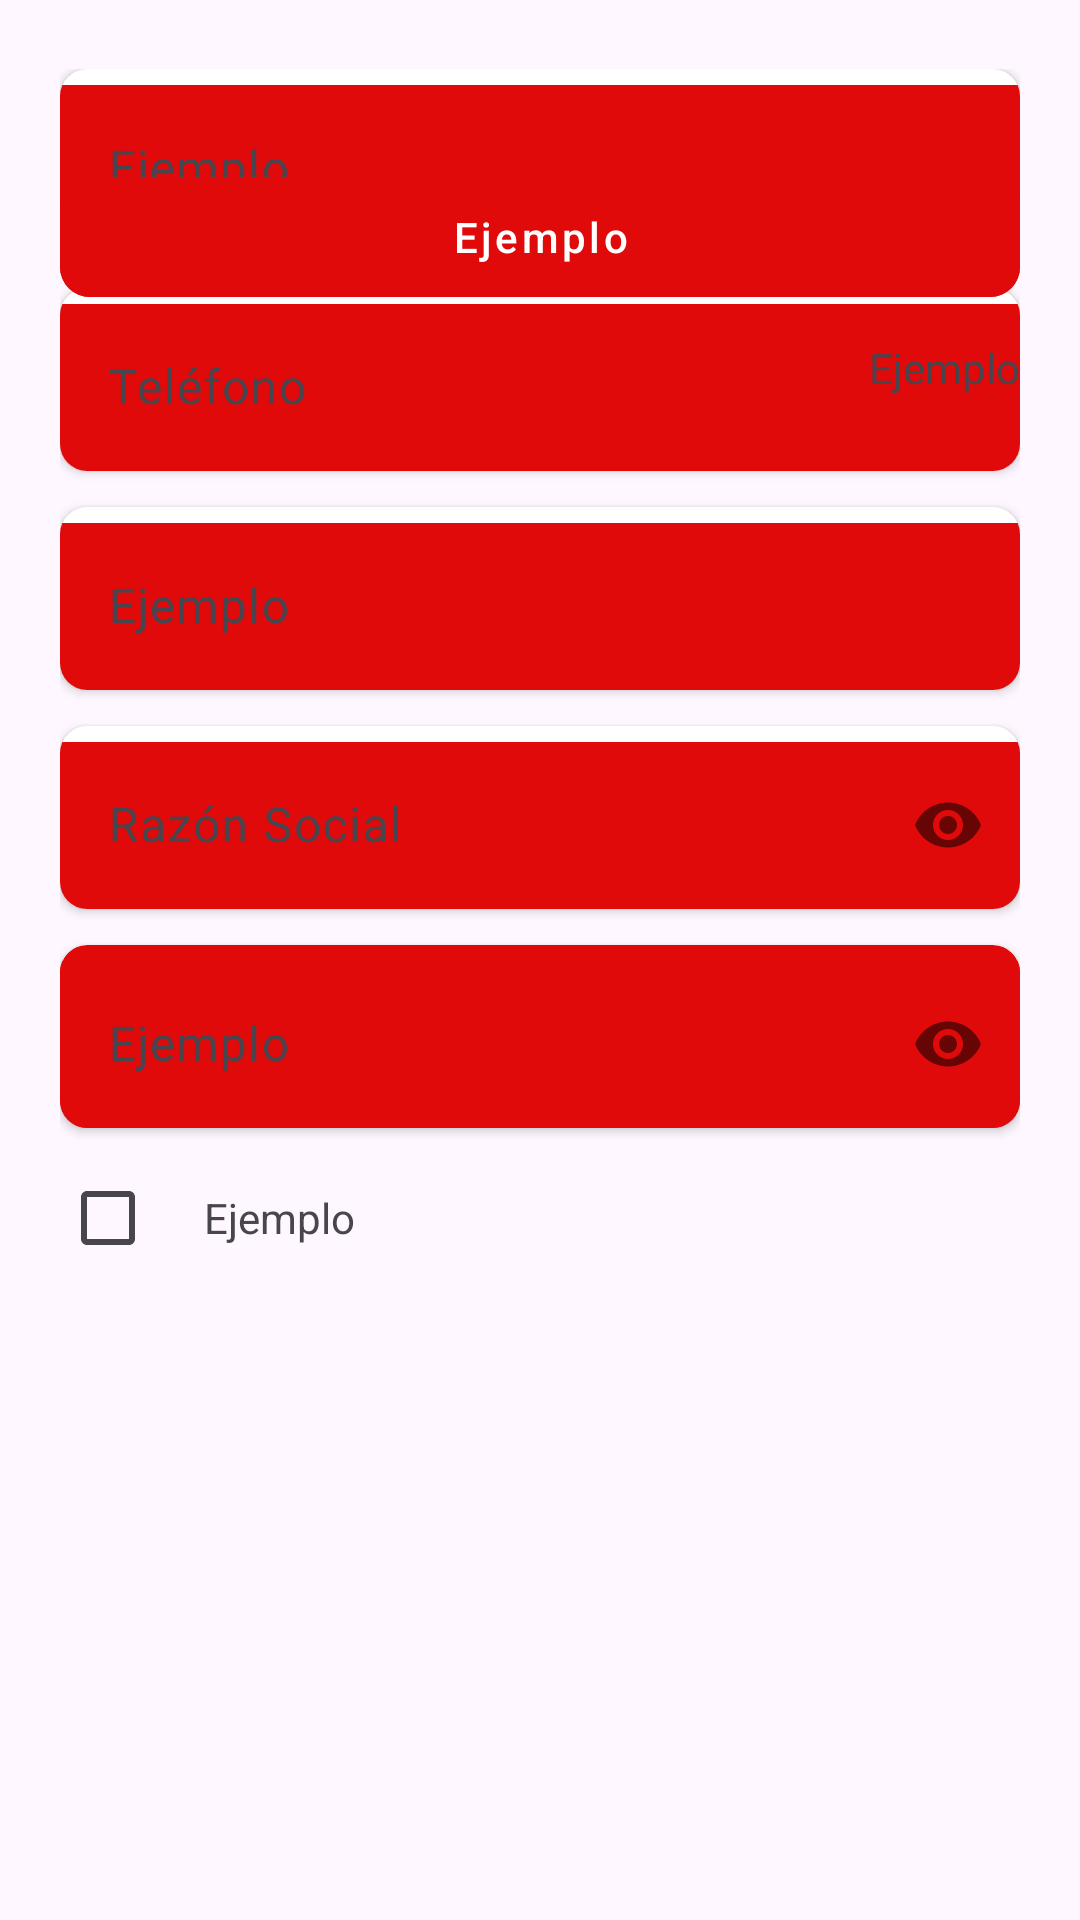

Write the Android layout XML for this screen, with the resource values it uses.
<!-- AndroidManifest.xml: application theme Theme.Ejemplo -->
<!-- res/layout/fragment_chats.xml -->
<?xml version="1.0" encoding="utf-8"?>
<FrameLayout xmlns:android="http://schemas.android.com/apk/res/android"
    xmlns:app="http://schemas.android.com/apk/res-auto"
    xmlns:tools="http://schemas.android.com/tools"
    android:layout_width="match_parent"
    android:layout_height="match_parent"
    tools:context=".presentation.sesion05.fragments.ChatsFragment">



    <androidx.appcompat.widget.LinearLayoutCompat
        android:id="@+id/lycBienvenida"
        android:layout_width="match_parent"
        android:layout_height="wrap_content"
        android:orientation="vertical"
        android:layout_marginTop="34dp"
        android:layout_marginStart="34dp"
        android:layout_marginEnd="34dp"
        app:layout_constraintTop_toTopOf="parent">
        <TextView
            android:layout_width="match_parent"
            android:layout_height="wrap_content"
            android:text="@string/app_name"
            android:textSize="22sp"
            android:textColor="@color/black"/>
        <TextView
            android:layout_width="match_parent"
            android:layout_height="wrap_content"
            android:text="@string/app_name"
            android:textSize="16sp"/>
    </androidx.appcompat.widget.LinearLayoutCompat>

    
    <androidx.appcompat.widget.LinearLayoutCompat
        android:id="@+id/lycInputs"
        android:layout_width="match_parent"
        android:layout_height="wrap_content"
        android:orientation="vertical"
        android:layout_marginStart="20dp"
        android:layout_marginEnd="20dp"
        android:layout_marginTop="23dp"
        app:layout_constraintTop_toBottomOf="@id/lycBienvenida">

        <androidx.cardview.widget.CardView
            android:layout_width="match_parent"
            android:layout_height="wrap_content"
            app:cardCornerRadius="9dp"
            app:cardBackgroundColor="@color/white"
            android:layout_marginBottom="12dp">

            <com.google.android.material.textfield.TextInputLayout
                android:layout_width="match_parent"
                android:layout_height="wrap_content"
                android:hint="@string/app_name">

                <com.google.android.material.textfield.TextInputEditText
                    android:id="@+id/etNombreCompleto"
                    android:layout_width="match_parent"
                    android:layout_height="wrap_content"
                    android:background="@color/red"
                    android:lines="1"/>
            </com.google.android.material.textfield.TextInputLayout>
        </androidx.cardview.widget.CardView>

        <androidx.cardview.widget.CardView
            android:layout_width="match_parent"
            android:layout_height="wrap_content"
            app:cardCornerRadius="9dp"
            app:cardBackgroundColor="@color/white"
            android:layout_marginBottom="12dp">

            <com.google.android.material.textfield.TextInputLayout
                android:layout_width="match_parent"
                android:layout_height="wrap_content"
                android:hint="@string/telefono">

                <com.google.android.material.textfield.TextInputEditText
                    android:id="@+id/etTelefono"
                    android:layout_width="match_parent"
                    android:layout_height="wrap_content"
                    android:background="@color/red"
                    android:lines="1"/>
            </com.google.android.material.textfield.TextInputLayout>
        </androidx.cardview.widget.CardView>

        <androidx.cardview.widget.CardView
            android:layout_width="match_parent"
            android:layout_height="wrap_content"
            app:cardCornerRadius="9dp"
            app:cardBackgroundColor="@color/white"
            android:layout_marginBottom="12dp">
            <com.google.android.material.textfield.TextInputLayout
                android:layout_width="match_parent"
                android:layout_height="wrap_content"
                android:hint="@string/app_name">
                <com.google.android.material.textfield.TextInputEditText
                    android:id="@+id/etEmail"
                    android:layout_width="match_parent"
                    android:layout_height="wrap_content"
                    android:background="@color/red"
                    android:lines="1" />
            </com.google.android.material.textfield.TextInputLayout>

        </androidx.cardview.widget.CardView>
        <androidx.cardview.widget.CardView
            android:layout_width="match_parent"
            android:layout_height="wrap_content"
            app:cardCornerRadius="9dp"
            app:cardBackgroundColor="@color/white"
            android:layout_marginBottom="12dp">

            <com.google.android.material.textfield.TextInputLayout
                android:layout_width="match_parent"
                android:layout_height="wrap_content"
                app:passwordToggleEnabled="true"
                android:hint="@string/razon_social">

                <com.google.android.material.textfield.TextInputEditText
                    android:id="@+id/etContrasena"
                    android:layout_width="match_parent"
                    android:layout_height="wrap_content"
                    android:background="@color/red"
                    android:inputType="textPassword"
                    android:lines="1" />
            </com.google.android.material.textfield.TextInputLayout>

        </androidx.cardview.widget.CardView>
        <androidx.cardview.widget.CardView
            android:layout_width="match_parent"
            android:layout_height="wrap_content"
            app:cardCornerRadius="9dp"
            app:cardBackgroundColor="@color/red"

            android:layout_marginBottom="6dp">

            <com.google.android.material.textfield.TextInputLayout
                android:layout_width="match_parent"
                android:layout_height="wrap_content"
                app:boxCornerRadiusTopEnd="10dp"
                app:passwordToggleEnabled="true"
                android:hint="@string/app_name">

                <com.google.android.material.textfield.TextInputEditText
                    android:id="@+id/etConfirmarContrasena"
                    android:layout_width="match_parent"
                    android:layout_height="wrap_content"
                    android:background="@color/red"
                    android:inputType="textPassword"
                    android:lines="1" />
            </com.google.android.material.textfield.TextInputLayout>

        </androidx.cardview.widget.CardView>
        
        <androidx.appcompat.widget.LinearLayoutCompat
            android:layout_width="match_parent"
            android:layout_height="wrap_content"
            android:orientation="horizontal"
            android:gravity="center">
            <CheckBox
                android:id="@+id/chkTerminos"
                android:layout_width="wrap_content"
                android:layout_height="wrap_content"
                android:buttonTint="@color/red"
                />
            <TextView
                android:layout_width="match_parent"
                android:layout_height="wrap_content"
                android:text="@string/app_name"/>

        </androidx.appcompat.widget.LinearLayoutCompat>
    </androidx.appcompat.widget.LinearLayoutCompat>

    
    <androidx.appcompat.widget.LinearLayoutCompat
        android:id="@+id/lycBotones"
        android:layout_width="match_parent"
        android:layout_height="wrap_content"
        android:orientation="vertical"
        android:layout_marginStart="20dp"
        android:layout_marginEnd="20dp"
        android:layout_marginTop="55dp"
        android:elevation="10dp"
        app:layout_constraintTop_toBottomOf="@id/lycInputs">
        <com.google.android.material.button.MaterialButton
            android:id="@+id/btnRegistrar"
            android:layout_width="match_parent"
            android:layout_height="wrap_content"
            android:text="@string/app_name"
            android:textAllCaps="false"
            android:letterSpacing="0.08"
            android:backgroundTint="@color/red"
            android:layout_marginBottom="10dp"
            android:padding="10dp"
            app:cornerRadius="10dp"/>
        <TextView
            android:layout_width="match_parent"
            android:layout_height="wrap_content"
            android:text="@string/app_name"
            android:textAlignment="textEnd"/>

    </androidx.appcompat.widget.LinearLayoutCompat>

</FrameLayout>
<!-- resources referenced by this layout -->
<resources>
  <color name="black">#FF000000</color>
  <color name="red">#E10A0A</color>
  <color name="white">#FFFFFFFF</color>
  <string name="app_name">Ejemplo</string>
  <string name="razon_social">Razón Social</string>
  <string name="telefono">Teléfono</string>
  <style name="Theme.Ejemplo" parent="Base.Theme.Ejemplo" />
  <style name="Base.Theme.Ejemplo" parent="Theme.Material3.DayNight.NoActionBar">
          
          <item name="colorPrimary">@color/purple_500</item>
          <item name="colorPrimaryVariant">@color/purple_700</item>
          <item name="colorOnPrimary">@color/white</item>
          
          <item name="colorSecondary">@color/teal_200</item>
          <item name="colorSecondaryVariant">@color/teal_700</item>
          <item name="colorOnSecondary">@color/black</item>
          
          <item name="android:statusBarColor">?attr/colorPrimaryVariant</item>
          
          
      </style>
  <color name="purple_500">#FF6200EE</color>
  <color name="purple_700">#FF3700B3</color>
  <color name="teal_200">#FF03DAC5</color>
  <color name="teal_700">#FF018786</color>
</resources>
